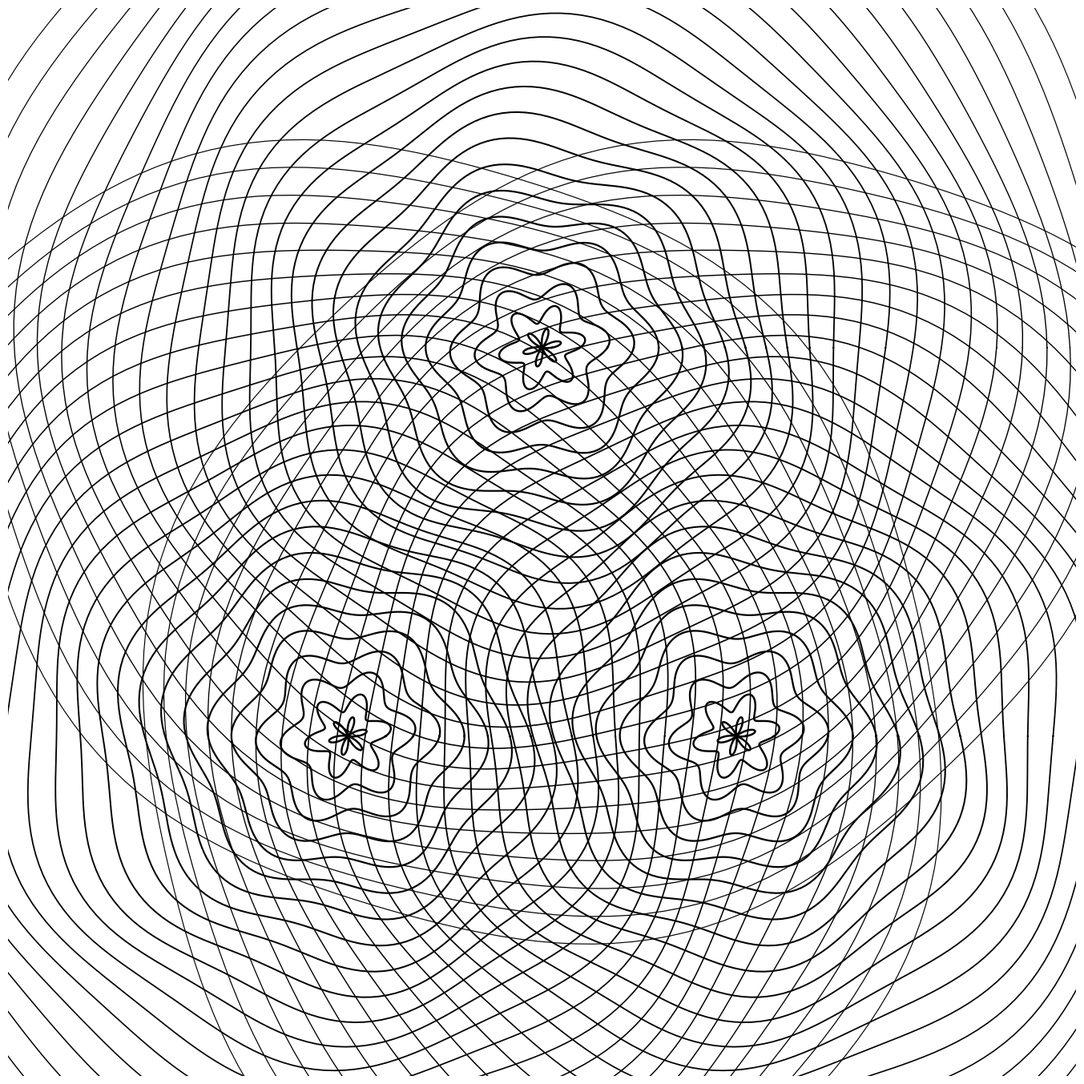

Generate this figure with matplotlib:
import numpy as np
import matplotlib.pyplot as plt
from pathlib import Path

SIZE = 4000
DPI = 300
SEED = 42

PNG_DIR = Path("output/png")
SVG_DIR = Path("output/svg")
PNG_DIR.mkdir(parents=True, exist_ok=True)
SVG_DIR.mkdir(parents=True, exist_ok=True)

np.random.seed(SEED)


def setup_ax():
    fig, ax = plt.subplots(figsize=(SIZE/DPI, SIZE/DPI), dpi=DPI)
    fig.subplots_adjust(left=0, right=1, top=1, bottom=0)
    ax.set_facecolor("white")
    ax.set_xlim(-5, 105)
    ax.set_ylim(-5, 105)
    ax.set_aspect("equal")
    ax.axis("off")
    return fig, ax


def save(fig, name):
    png_path = PNG_DIR / f"{name}.png"
    svg_path = SVG_DIR / f"{name}.svg"
    fig.savefig(png_path, dpi=DPI, pad_inches=0, facecolor="white")
    fig.savefig(svg_path, format="svg", pad_inches=0, facecolor="white")
    plt.close(fig)
    print(f"Tersimpan: {png_path} | {svg_path}")


def contour_overlap():
    fig, ax = setup_ax()
    centers = [(30, 30), (70, 30), (50, 70)]
    n_rings = 25
    for cx, cy in centers:
        for i in range(n_rings):
            r = 1 + i * 2.5
            theta = np.linspace(0, 2 * np.pi, 200)
            noise = 1.0 * np.sin(6 * theta + i * 0.4)
            x = cx + (r + noise) * np.cos(theta)
            y = cy + (r + noise) * np.sin(theta)
            lw = 0.8 + 1.0 * (1 - i / n_rings)
            ax.plot(x, y, color="black", linewidth=lw)
    save(fig, "contour_overlap")


if __name__ == "__main__":
    contour_overlap()
